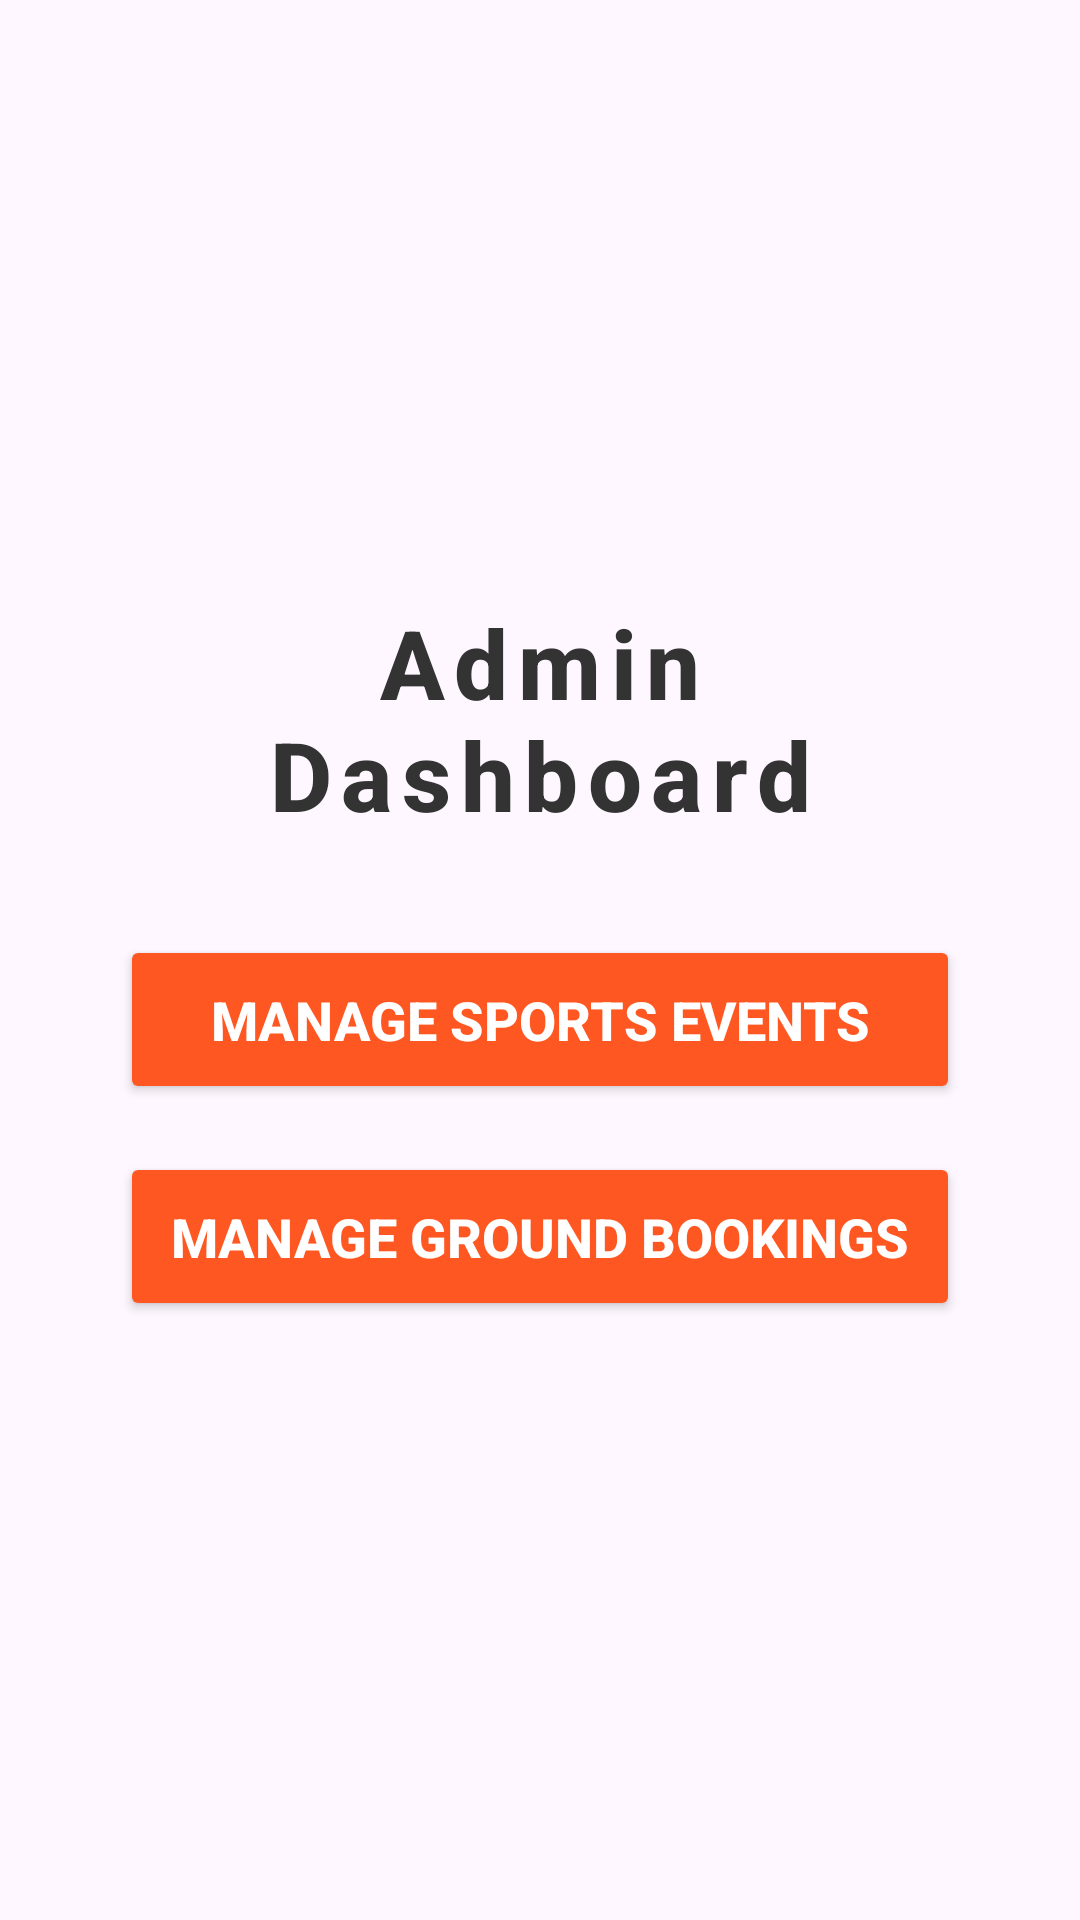

Layout XML and referenced resources for this Android screen:
<!-- AndroidManifest.xml: application theme Theme.GroundOnline -->
<!-- res/layout/activity_admin_dashboard.xml -->
<?xml version="1.0" encoding="utf-8"?>
<RelativeLayout
    xmlns:android="http://schemas.android.com/apk/res/android"
    android:layout_width="match_parent"
    android:layout_height="match_parent"
    android:padding="16dp"
    android:background="@drawable/img_1"> 

    <LinearLayout
        android:layout_width="match_parent"
        android:layout_height="wrap_content"
        android:layout_centerVertical="true"
        android:gravity="center"
        android:orientation="vertical"
        android:padding="24dp">

        
        <TextView
            android:id="@+id/adminDashboardTitle"
            android:layout_width="wrap_content"
            android:layout_height="wrap_content"
            android:layout_marginBottom="32dp"
            android:fontFamily="sans-serif-medium"
            android:gravity="center"
            android:letterSpacing="0.1"
            android:text="Admin Dashboard"
            android:textColor="#333333"
            android:textSize="32sp"
            android:textStyle="bold" />

        
        <Button
            android:id="@+id/manageSportsEventsButton"
            android:layout_width="match_parent"
            android:layout_height="wrap_content"
            android:layout_marginBottom="16dp"
            android:backgroundTint="#FF5722"
            android:elevation="4dp"
            android:padding="16dp"
            android:text="Manage Sports Events"
            android:textColor="#FFFFFF"
            android:textSize="18sp"
            android:textStyle="bold" />

        
        <Button
            android:id="@+id/manageGroundBookingsButton"
            android:layout_width="match_parent"
            android:layout_height="wrap_content"
            android:backgroundTint="#FF5722"
            android:elevation="4dp"
            android:padding="16dp"
            android:text="Manage Ground Bookings"
            android:textColor="#FFFFFF"
            android:textSize="18sp"
            android:textStyle="bold" />

    </LinearLayout>
</RelativeLayout>
<!-- resources referenced by this layout -->
<resources>
  <style name="Theme.GroundOnline" parent="Base.Theme.GroundOnline" />
  <style name="Base.Theme.GroundOnline" parent="Theme.Material3.DayNight.NoActionBar">
          
          
      </style>
</resources>
